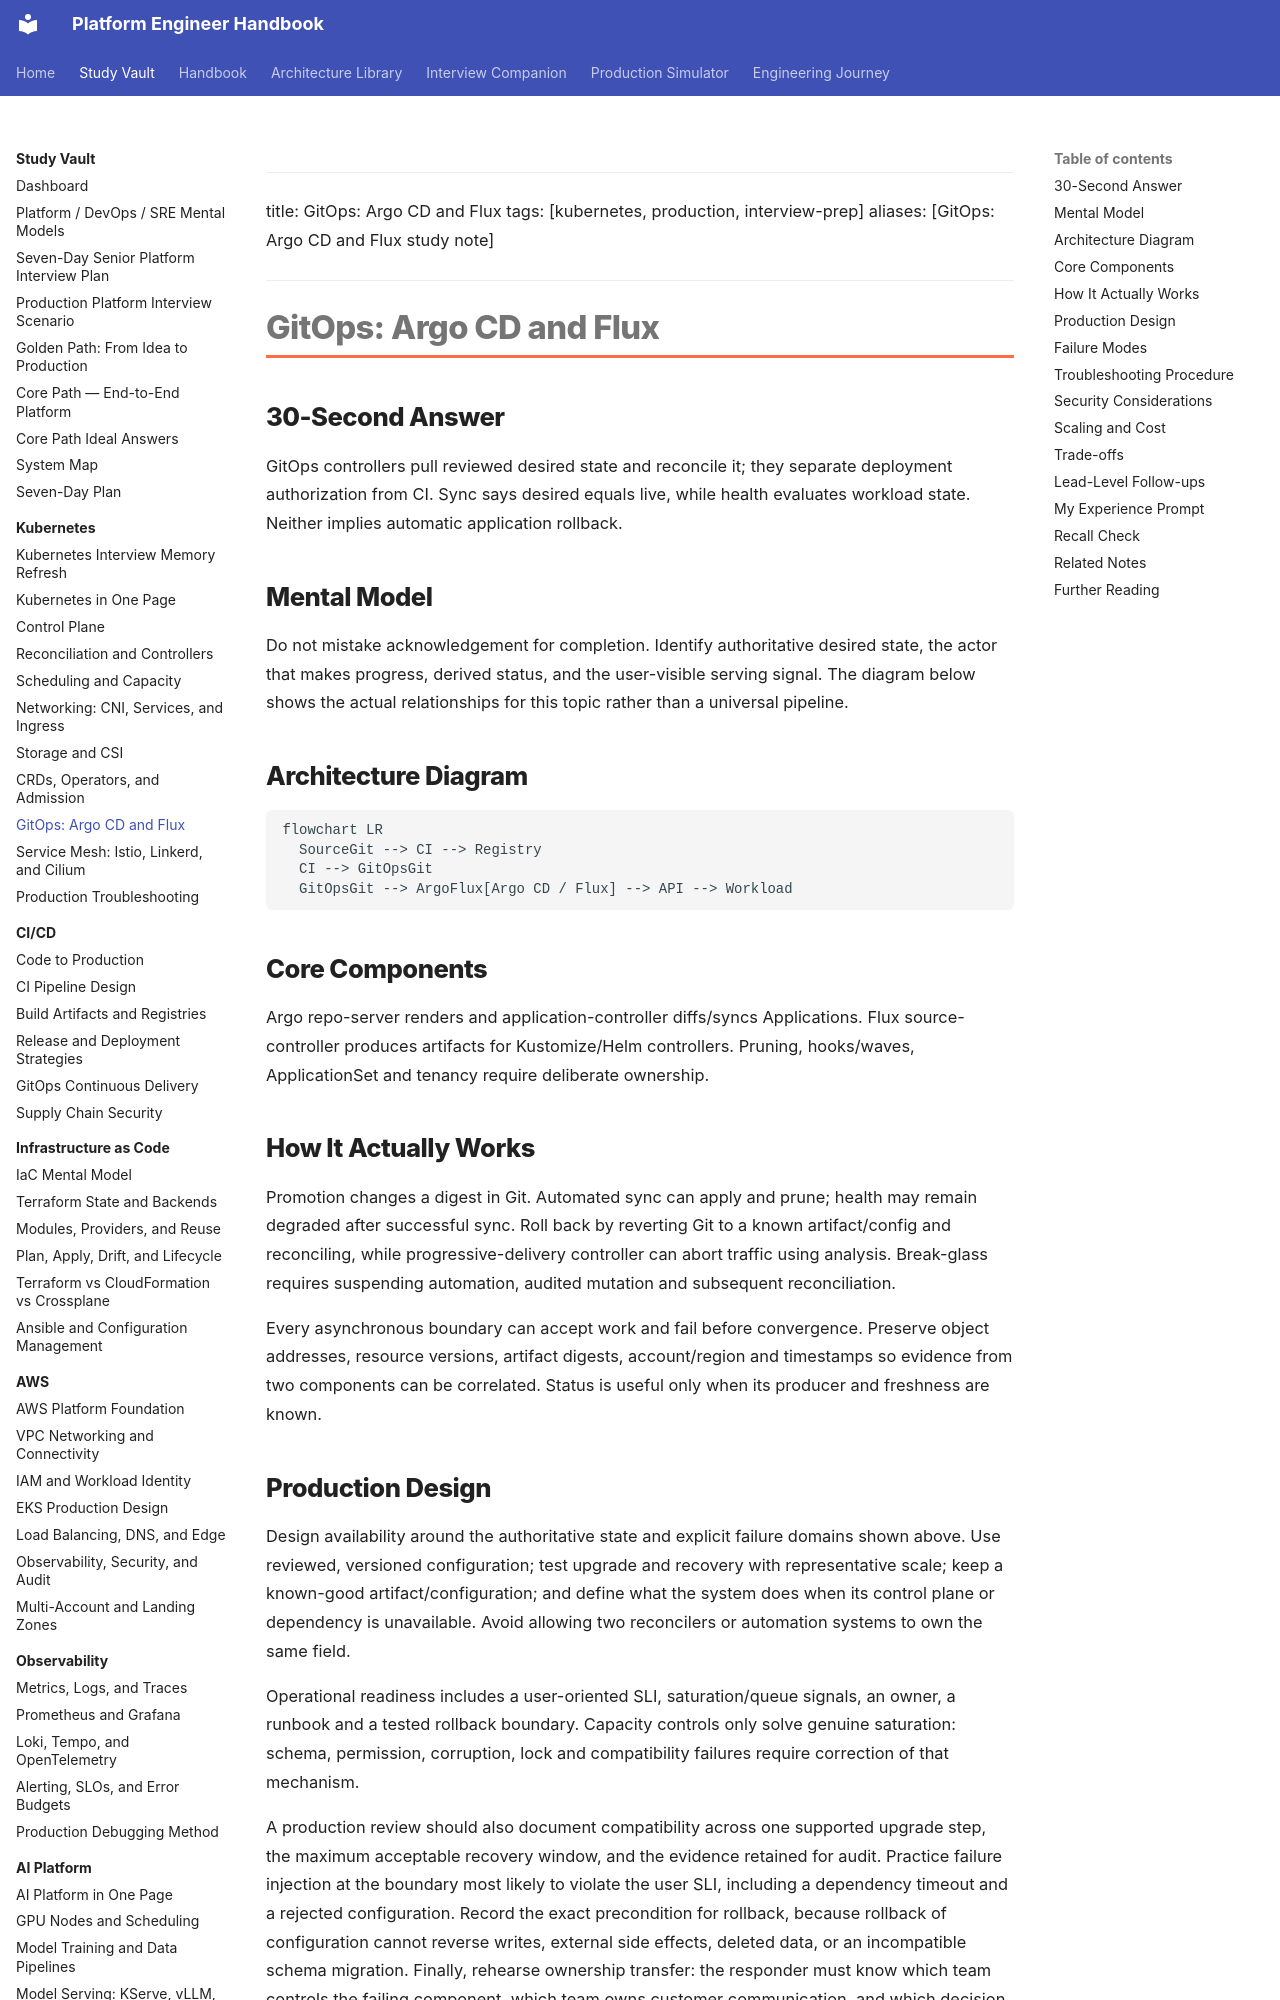

repository: m1mohamad/devops-sre-prep · page: study/kubernetes/08-gitops-argo-cd-and-flux/index.html · generator: mkdocs

---
title: GitOps: Argo CD and Flux
tags: [kubernetes, production, interview-prep]
aliases: [GitOps: Argo CD and Flux study note]
---

# GitOps: Argo CD and Flux

## 30-Second Answer

GitOps controllers pull reviewed desired state and reconcile it; they separate deployment authorization from CI. Sync says desired equals live, while health evaluates workload state. Neither implies automatic application rollback.

## Mental Model

Do not mistake acknowledgement for completion. Identify authoritative desired state, the actor that makes progress, derived status, and the user-visible serving signal. The diagram below shows the actual relationships for this topic rather than a universal pipeline.

## Architecture Diagram

```mermaid
flowchart LR
  SourceGit --> CI --> Registry
  CI --> GitOpsGit
  GitOpsGit --> ArgoFlux[Argo CD / Flux] --> API --> Workload
```

## Core Components

Argo repo-server renders and application-controller diffs/syncs Applications. Flux source-controller produces artifacts for Kustomize/Helm controllers. Pruning, hooks/waves, ApplicationSet and tenancy require deliberate ownership.

## How It Actually Works

Promotion changes a digest in Git. Automated sync can apply and prune; health may remain degraded after successful sync. Roll back by reverting Git to a known artifact/config and reconciling, while progressive-delivery controller can abort traffic using analysis. Break-glass requires suspending automation, audited mutation and subsequent reconciliation.

Every asynchronous boundary can accept work and fail before convergence. Preserve object addresses, resource versions, artifact digests, account/region and timestamps so evidence from two components can be correlated. Status is useful only when its producer and freshness are known.
